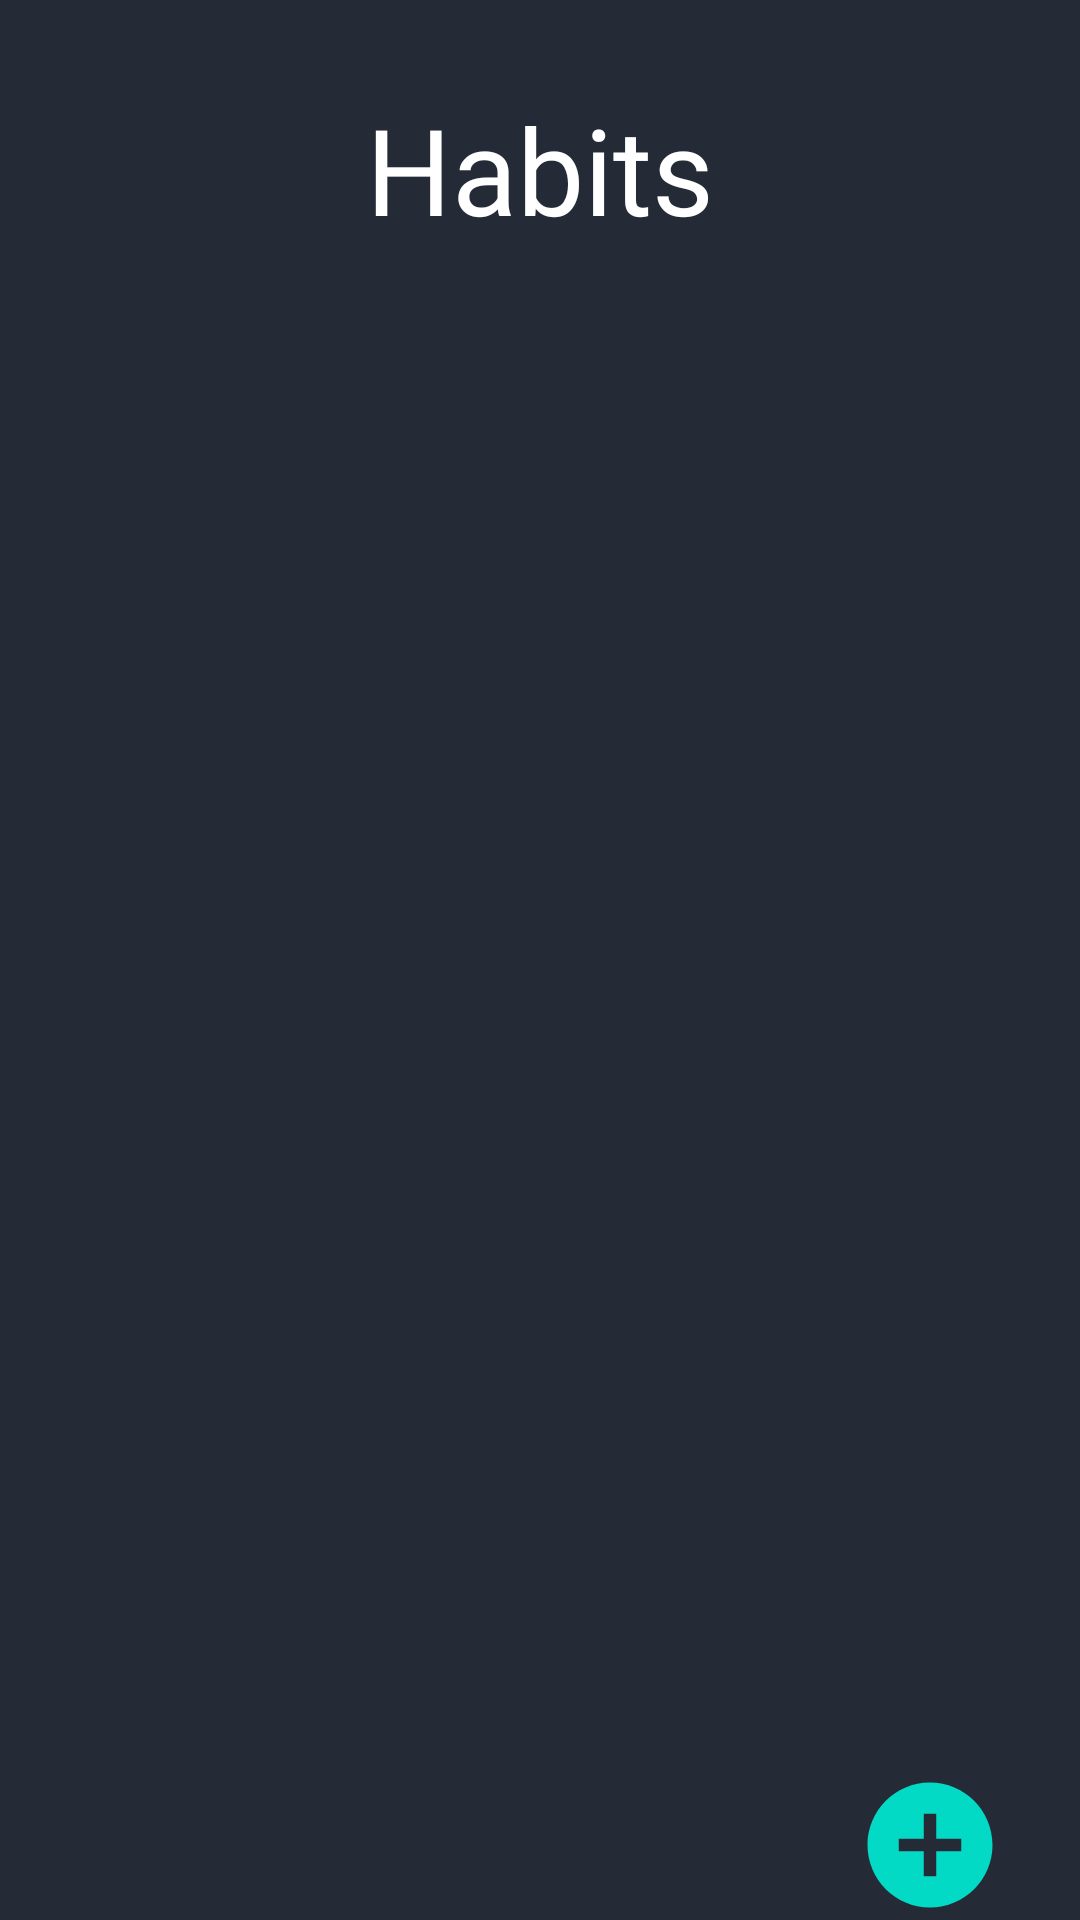

Reconstruct the res/layout file that produces this screen, plus the resources it refers to.
<!-- AndroidManifest.xml: application theme Theme.HabitApp -->
<!-- res/layout/fragment_habits.xml -->
<?xml version="1.0" encoding="utf-8"?>
<FrameLayout xmlns:android="http://schemas.android.com/apk/res/android"
    xmlns:tools="http://schemas.android.com/tools"
    xmlns:app="http://schemas.android.com/apk/res-auto"
    android:layout_width="match_parent"
    android:layout_height="match_parent"
    tools:context=".HabitsFragment">

    <androidx.constraintlayout.widget.ConstraintLayout
        android:layout_width="match_parent"
        android:layout_height="match_parent"
        android:background="@color/grey">

        <TextView
            android:id="@+id/habits"
            android:layout_width="match_parent"
            android:layout_height="wrap_content"
            android:fontFamily="@font/roboto_bold"
            android:text="Habits"
            android:textColor="@color/white"
            android:textSize="40dp"
            android:textAlignment="center"
            android:layout_marginTop="20dp"
            app:layout_constraintBottom_toBottomOf="parent"
            app:layout_constraintEnd_toEndOf="parent"
            app:layout_constraintHorizontal_bias="0.0"
            app:layout_constraintStart_toStartOf="parent"
            app:layout_constraintTop_toTopOf="parent"
            app:layout_constraintVertical_bias="0.017" />

        <View
            android:id="@+id/line"
            android:layout_width="match_parent"
            android:layout_height="2dp"
            android:background="@drawable/line"
            android:layout_marginTop="20dp"
            app:layout_constraintEnd_toEndOf="parent"
            app:layout_constraintStart_toStartOf="parent"
            app:layout_constraintTop_toTopOf="parent" />

        <View
            android:id="@+id/line2"
            android:layout_width="match_parent"
            android:layout_height="2dp"
            android:layout_marginTop="10dp"
            android:background="@drawable/line"
            app:layout_constraintEnd_toEndOf="parent"
            app:layout_constraintHorizontal_bias="0.0"
            app:layout_constraintStart_toStartOf="parent"
            app:layout_constraintTop_toBottomOf="@+id/habits" />

        <androidx.recyclerview.widget.RecyclerView
            android:id="@+id/recycler_view_habits"
            android:layout_width="match_parent"
            android:layout_height="0dp"
            android:layout_marginStart="1dp"
            android:layout_marginTop="1dp"
            android:layout_marginEnd="1dp"
            app:layout_constraintBottom_toBottomOf="parent"
            app:layout_constraintEnd_toEndOf="parent"
            app:layout_constraintStart_toStartOf="parent"
            app:layout_constraintTop_toBottomOf="@+id/line2" />

        <View
            android:id="@+id/add_habit_button"
            android:layout_width="50dp"
            android:layout_height="50dp"
            android:layout_marginEnd="25dp"
            android:layout_marginBottom="0dp"
            android:background="@drawable/ic_add_circle"
            app:layout_constraintBottom_toBottomOf="parent"
            app:layout_constraintEnd_toEndOf="parent" />

    </androidx.constraintlayout.widget.ConstraintLayout>
</FrameLayout>
<!-- resources referenced by this layout -->
<resources>
  <color name="grey">#242b36</color>
  <color name="white">#FFFFFFFF</color>
  <!-- drawable ic_add_circle (drawable) -->
  <vector android:height="24dp" android:tint="@color/teal_200"
      android:viewportHeight="24" android:viewportWidth="24"
      android:width="24dp" xmlns:android="http://schemas.android.com/apk/res/android">
      <path android:fillColor="@color/teal_200" android:pathData="M12,2C6.48,2 2,6.48 2,12s4.48,10 10,10 10,-4.48 10,-10S17.52,2 12,2zM17,13h-4v4h-2v-4L7,13v-2h4L11,7h2v4h4v2z"/>
  </vector>
  <style name="Theme.HabitApp" parent="Theme.MaterialComponents.NoActionBar">
          
          <item name="colorPrimary">@color/white</item>
          <item name="colorPrimaryVariant">@color/purple_700</item>
          <item name="colorOnPrimary">@color/white</item>
          
          <item name="colorSecondary">@color/teal_200</item>
          <item name="colorSecondaryVariant">@color/teal_700</item>
          <item name="colorOnSecondary">@color/black</item>
          
          <item name="android:windowTranslucentStatus">true</item>
          <item name="android:windowTranslucentNavigation">true</item>
  
          
      </style>
  <color name="teal_200">#FF03DAC5</color>
  <color name="purple_700">#FF3700B3</color>
  <color name="teal_700">#FF018786</color>
  <color name="black">#FF000000</color>
</resources>
